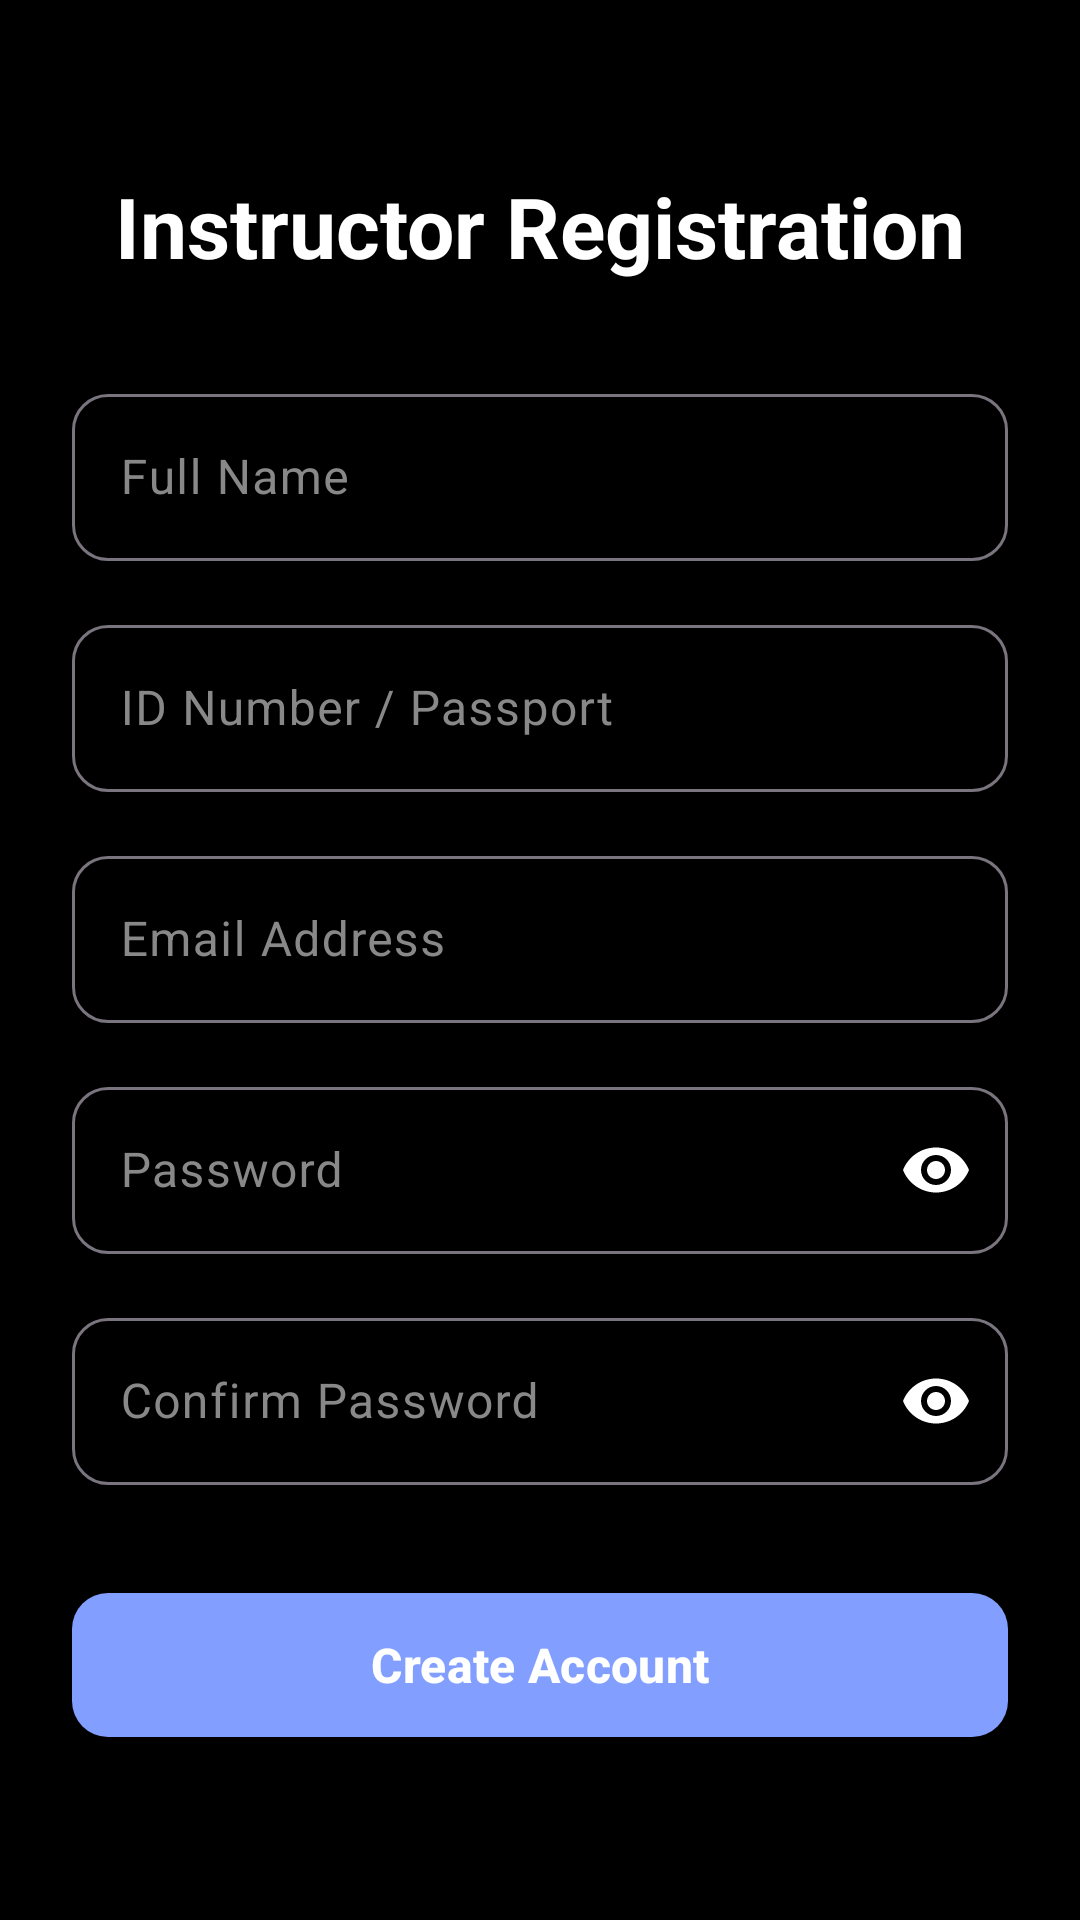

Layout XML and referenced resources for this Android screen:
<!-- AndroidManifest.xml: application theme Theme.DriveCoachApplication_01_26A10208 -->
<!-- res/layout/activity_register.xml -->
<?xml version="1.0" encoding="utf-8"?>
<LinearLayout xmlns:android="http://schemas.android.com/apk/res/android"
    xmlns:app="http://schemas.android.com/apk/res-auto"
    xmlns:tools="http://schemas.android.com/tools"
    android:layout_width="match_parent"
    android:layout_height="match_parent"
    android:orientation="vertical"
    android:padding="24dp"
    android:gravity="center_vertical"
    android:background="#000000"
    tools:context=".activity.activityInstructor.RegisterActivity">

    <TextView
        android:id="@+id/tvRegisterTitle"
        android:layout_width="wrap_content"
        android:layout_height="wrap_content"
        android:text="Instructor Registration"
        android:textColor="#FFFFFF"
        android:textSize="28sp"
        android:textStyle="bold"
        android:layout_gravity="center_horizontal"
        android:layout_marginBottom="32dp" />

    <com.google.android.material.textfield.TextInputLayout
        android:layout_width="match_parent"
        android:layout_height="wrap_content"
        android:layout_marginBottom="16dp"
        app:boxCornerRadiusTopStart="12dp"
        app:boxCornerRadiusTopEnd="12dp"
        app:boxCornerRadiusBottomStart="12dp"
        app:boxCornerRadiusBottomEnd="12dp"
        app:hintTextColor="#FFFFFF"
        android:textColorHint="#888888">

        <com.google.android.material.textfield.TextInputEditText
            android:id="@+id/etFullName"
            android:layout_width="match_parent"
            android:layout_height="wrap_content"
            android:hint="Full Name"
            android:inputType="textPersonName"
            android:textColor="#FFFFFF"
            android:backgroundTint="#222222" />
    </com.google.android.material.textfield.TextInputLayout>

    <com.google.android.material.textfield.TextInputLayout
        android:layout_width="match_parent"
        android:layout_height="wrap_content"
        android:layout_marginBottom="16dp"
        app:boxCornerRadiusTopStart="12dp"
        app:boxCornerRadiusTopEnd="12dp"
        app:boxCornerRadiusBottomStart="12dp"
        app:boxCornerRadiusBottomEnd="12dp"
        app:hintTextColor="#FFFFFF"
        android:textColorHint="#888888">

        <com.google.android.material.textfield.TextInputEditText
            android:id="@+id/etIdNumber"
            android:layout_width="match_parent"
            android:layout_height="wrap_content"
            android:hint="ID Number / Passport"
            android:inputType="number"
            android:textColor="#FFFFFF"
            android:backgroundTint="#222222" />
    </com.google.android.material.textfield.TextInputLayout>

    <com.google.android.material.textfield.TextInputLayout
        android:layout_width="match_parent"
        android:layout_height="wrap_content"
        android:layout_marginBottom="16dp"
        app:boxCornerRadiusTopStart="12dp"
        app:boxCornerRadiusTopEnd="12dp"
        app:boxCornerRadiusBottomStart="12dp"
        app:boxCornerRadiusBottomEnd="12dp"
        app:hintTextColor="#FFFFFF"
        android:textColorHint="#888888">

        <com.google.android.material.textfield.TextInputEditText
            android:id="@+id/etRegisterEmail"
            android:layout_width="match_parent"
            android:layout_height="wrap_content"
            android:hint="Email Address"
            android:inputType="textEmailAddress"
            android:textColor="#FFFFFF"
            android:backgroundTint="#222222" />
    </com.google.android.material.textfield.TextInputLayout>

    <com.google.android.material.textfield.TextInputLayout
        android:layout_width="match_parent"
        android:layout_height="wrap_content"
        android:layout_marginBottom="16dp"
        app:passwordToggleEnabled="true"
        app:passwordToggleTint="#FFFFFF"
        app:boxCornerRadiusTopStart="12dp"
        app:boxCornerRadiusTopEnd="12dp"
        app:boxCornerRadiusBottomStart="12dp"
        app:boxCornerRadiusBottomEnd="12dp"
        app:hintTextColor="#FFFFFF"
        android:textColorHint="#888888">

        <com.google.android.material.textfield.TextInputEditText
            android:id="@+id/etRegisterPassword"
            android:layout_width="match_parent"
            android:layout_height="wrap_content"
            android:hint="Password"
            android:inputType="textPassword"
            android:textColor="#FFFFFF"
            android:backgroundTint="#222222" />
    </com.google.android.material.textfield.TextInputLayout>

    <com.google.android.material.textfield.TextInputLayout
        android:layout_width="match_parent"
        android:layout_height="wrap_content"
        android:layout_marginBottom="32dp"
        app:passwordToggleEnabled="true"
        app:passwordToggleTint="#FFFFFF"
        app:boxCornerRadiusTopStart="12dp"
        app:boxCornerRadiusTopEnd="12dp"
        app:boxCornerRadiusBottomStart="12dp"
        app:boxCornerRadiusBottomEnd="12dp"
        app:hintTextColor="#FFFFFF"
        android:textColorHint="#888888">

        <com.google.android.material.textfield.TextInputEditText
            android:id="@+id/etConfirmPassword"
            android:layout_width="match_parent"
            android:layout_height="wrap_content"
            android:hint="Confirm Password"
            android:inputType="textPassword"
            android:textColor="#FFFFFF"
            android:backgroundTint="#222222" />
    </com.google.android.material.textfield.TextInputLayout>

    <com.google.android.material.button.MaterialButton
        android:id="@+id/btnRegisterInstructor"
        android:layout_width="match_parent"
        android:layout_height="56dp"
        android:text="Create Account"
        android:textSize="16sp"
        android:textStyle="bold"
        app:backgroundTint="#829FFF"
        app:cornerRadius="12dp" />

</LinearLayout>
<!-- resources referenced by this layout -->
<resources>
  <style name="Theme.DriveCoachApplication_01_26A10208" parent="Base.Theme.DriveCoachApplication_01_26A10208" />
  <style name="Base.Theme.DriveCoachApplication_01_26A10208" parent="Theme.Material3.DayNight.NoActionBar">
          
          
      </style>
</resources>
